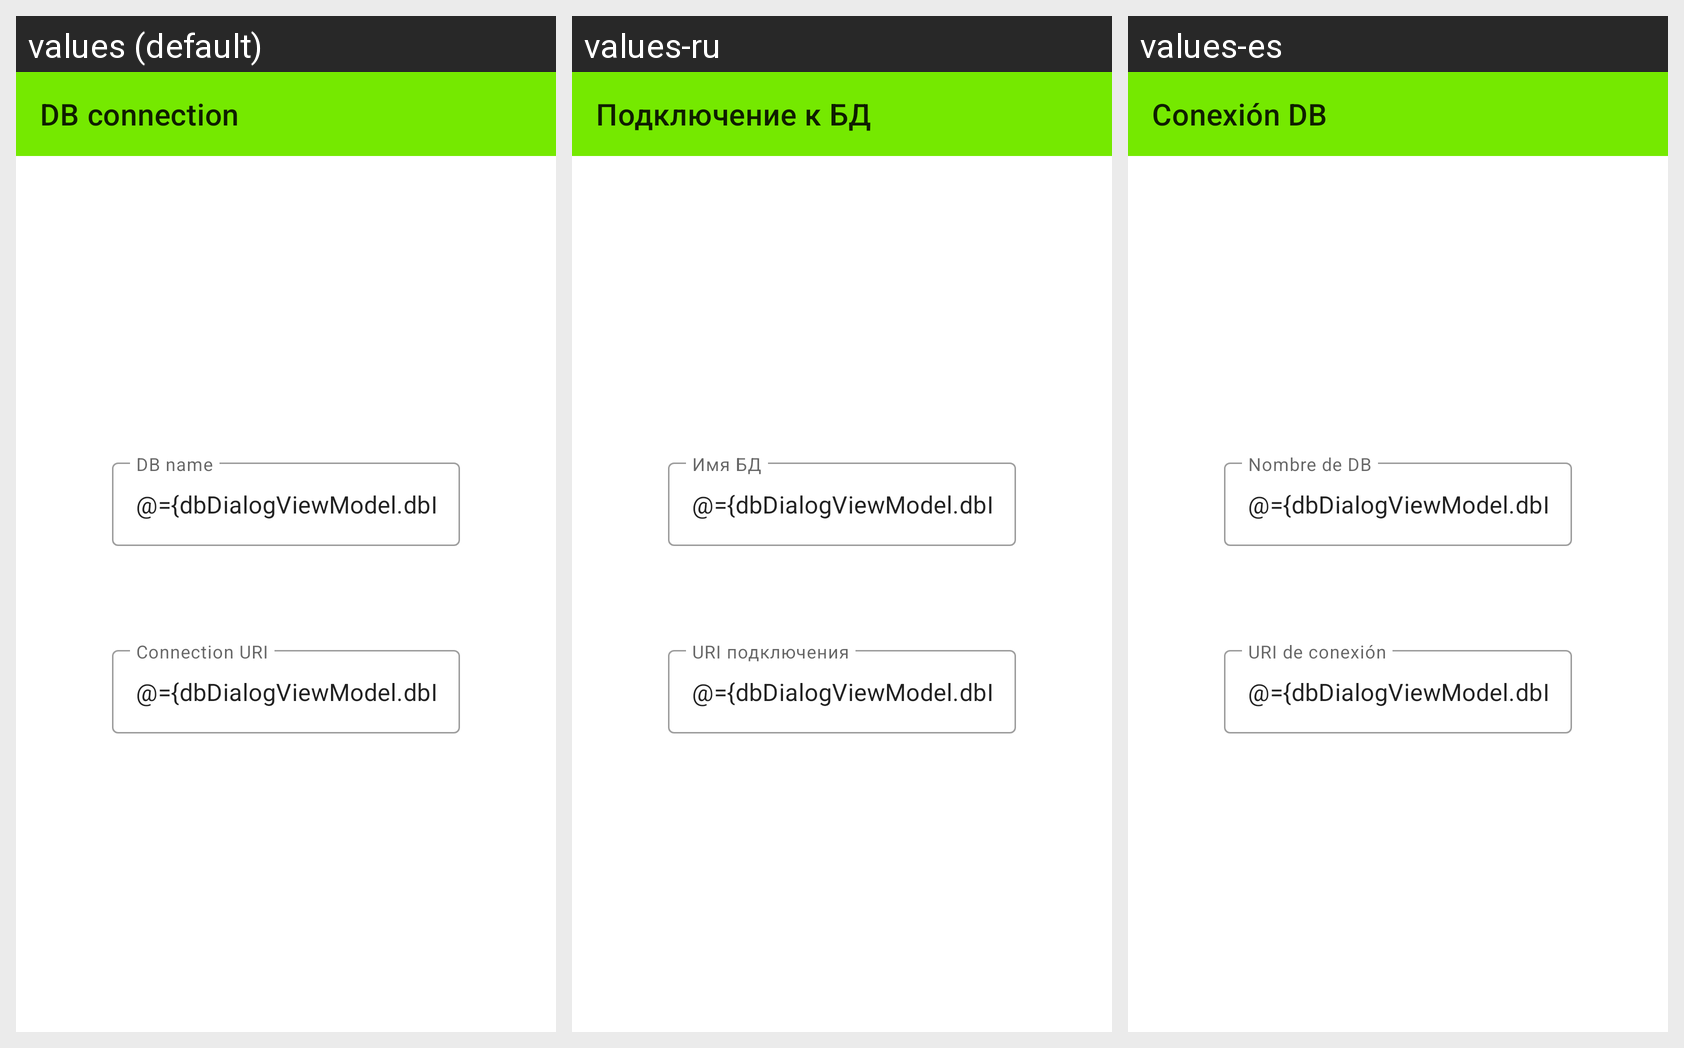

Here is an Android app screen in its default locale and in the app's own translations. Write out the translated-string differences for the strings that appear on this screen.
Android screen res/layout/db_dialog_fragment.xml rendered under 3 locales, left to right: values (default), values-ru, values-es. Device: Nexus 5 (rendered at 1080×1920; each locale shown at half size, 540×960, under a caption strip naming it); theme AppTheme.
Strings drawn on this screen, with the default value and each locale's value (text and hints the layout hard-codes appear in the picture but are not listed):

db_name_placeholder
  values: DB name
  values-ru: Имя БД
  values-es: Nombre de DB

connection_placeholder
  values: Connection URI
  values-ru: URI подключения
  values-es: URI de conexión

db_dialog_title
  values: DB connection
  values-ru: Подключение к БД
  values-es: Conexión DB
